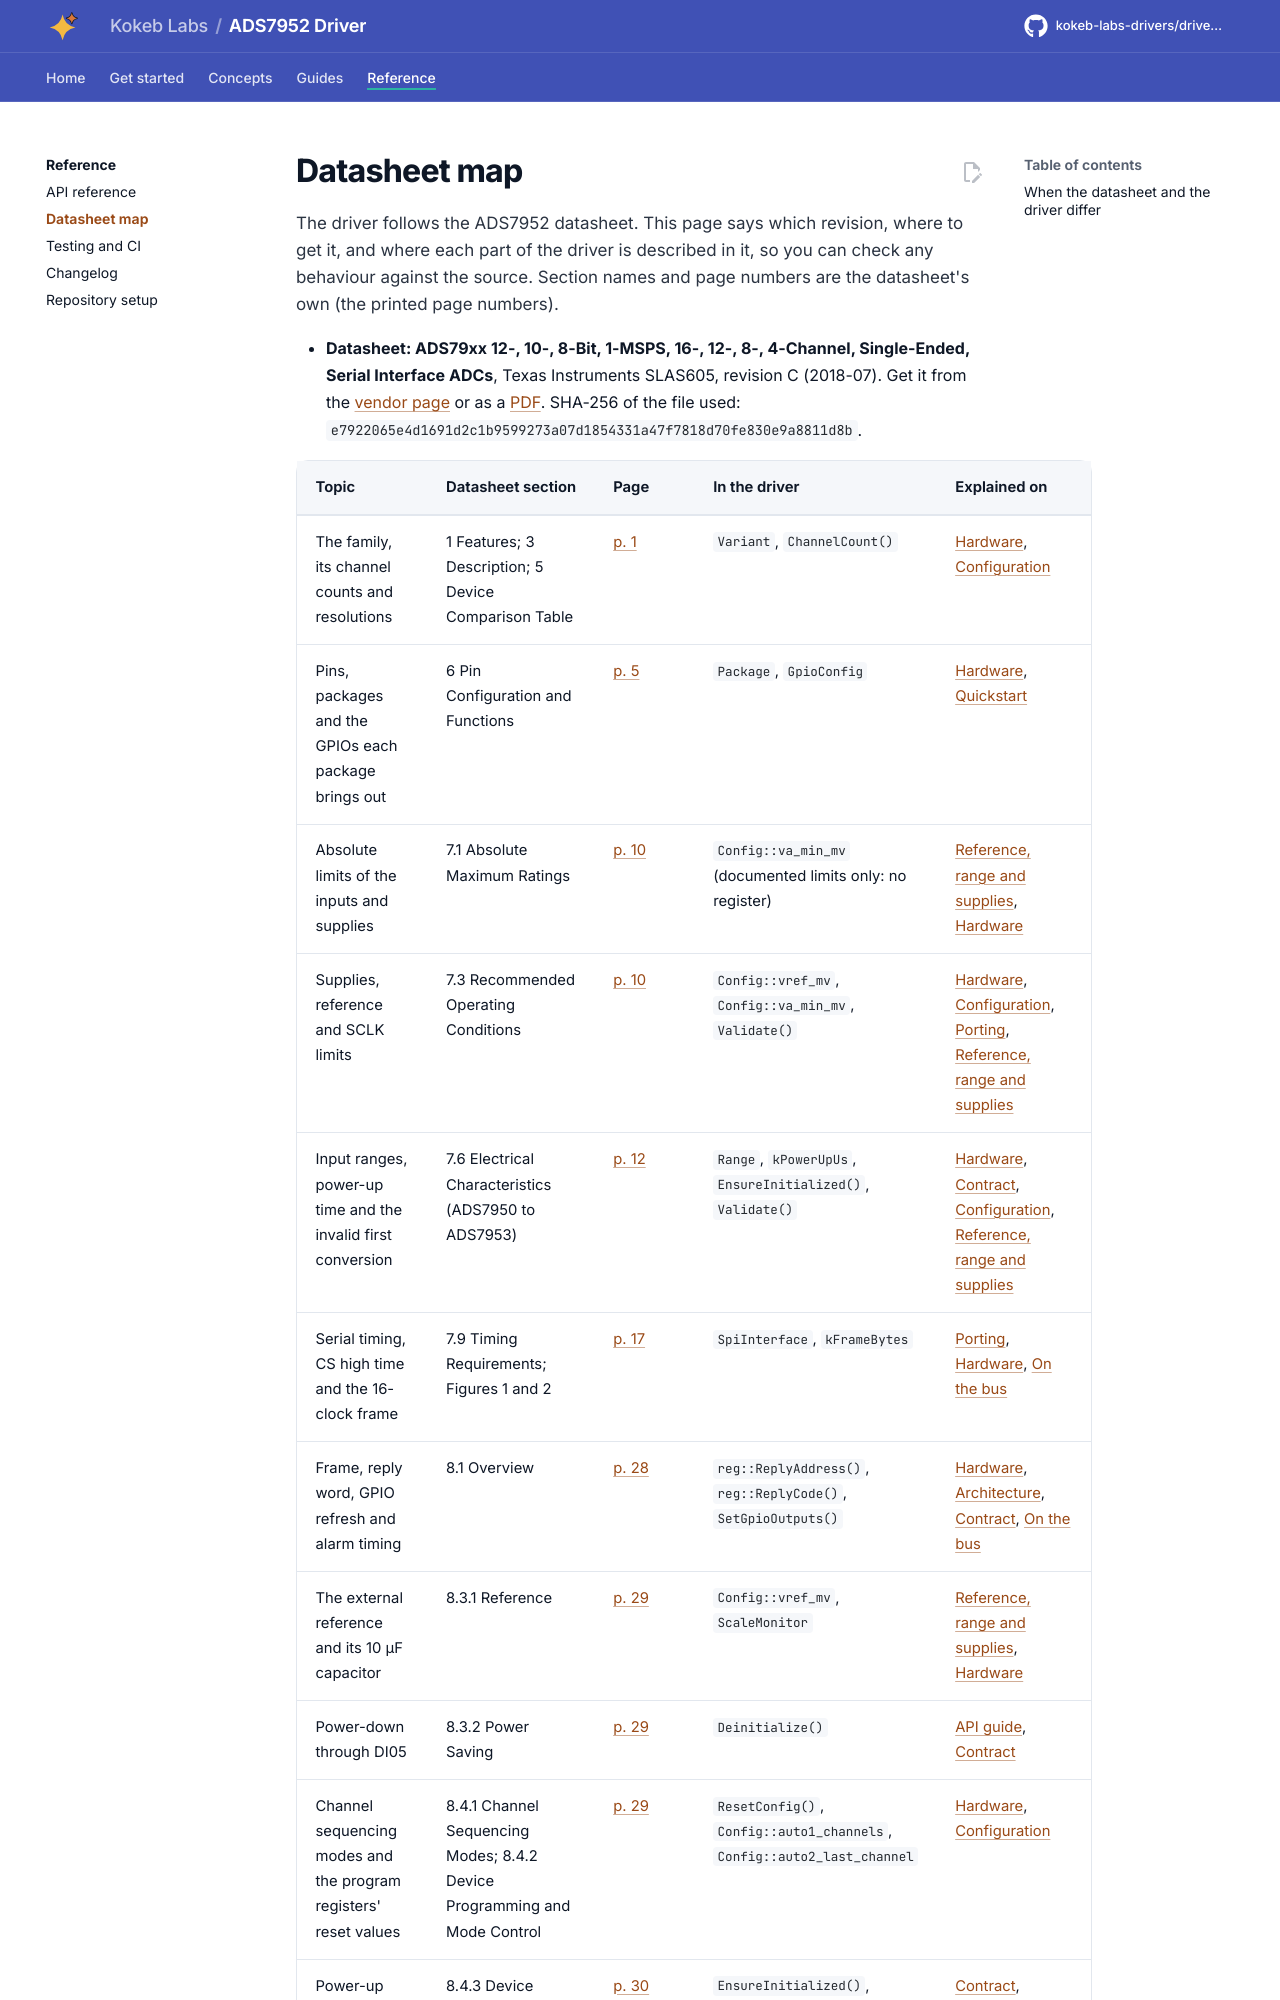

repository: kokeb-labs-drivers/driver-ads7952 · page: dev/datasheet/index.html · generator: mkdocs

# Datasheet map

The driver follows the ADS7952 datasheet. This page says which revision, where to get it, and where each part of
the driver is described in it, so you can check any behaviour against the source. Section names and page numbers
are the datasheet's own (the printed page numbers).


<!-- generated: datasheet-map -->
- **Datasheet: ADS79xx 12-, 10-, 8-Bit, 1-MSPS, 16-, 12-, 8-, 4-Channel, Single-Ended, Serial Interface ADCs**, Texas
  Instruments SLAS605, revision C (2018-07). Get it from the [vendor page](https://www.ti.com/product/ADS7952) or as a
  [PDF](https://www.ti.com/lit/ds/symlink/ads7952.pdf).
  SHA-256 of the file used: `e7922065e4d1691d2c1b9599273a07d1854331a47f7818d70fe830e9a8811d8b`.
